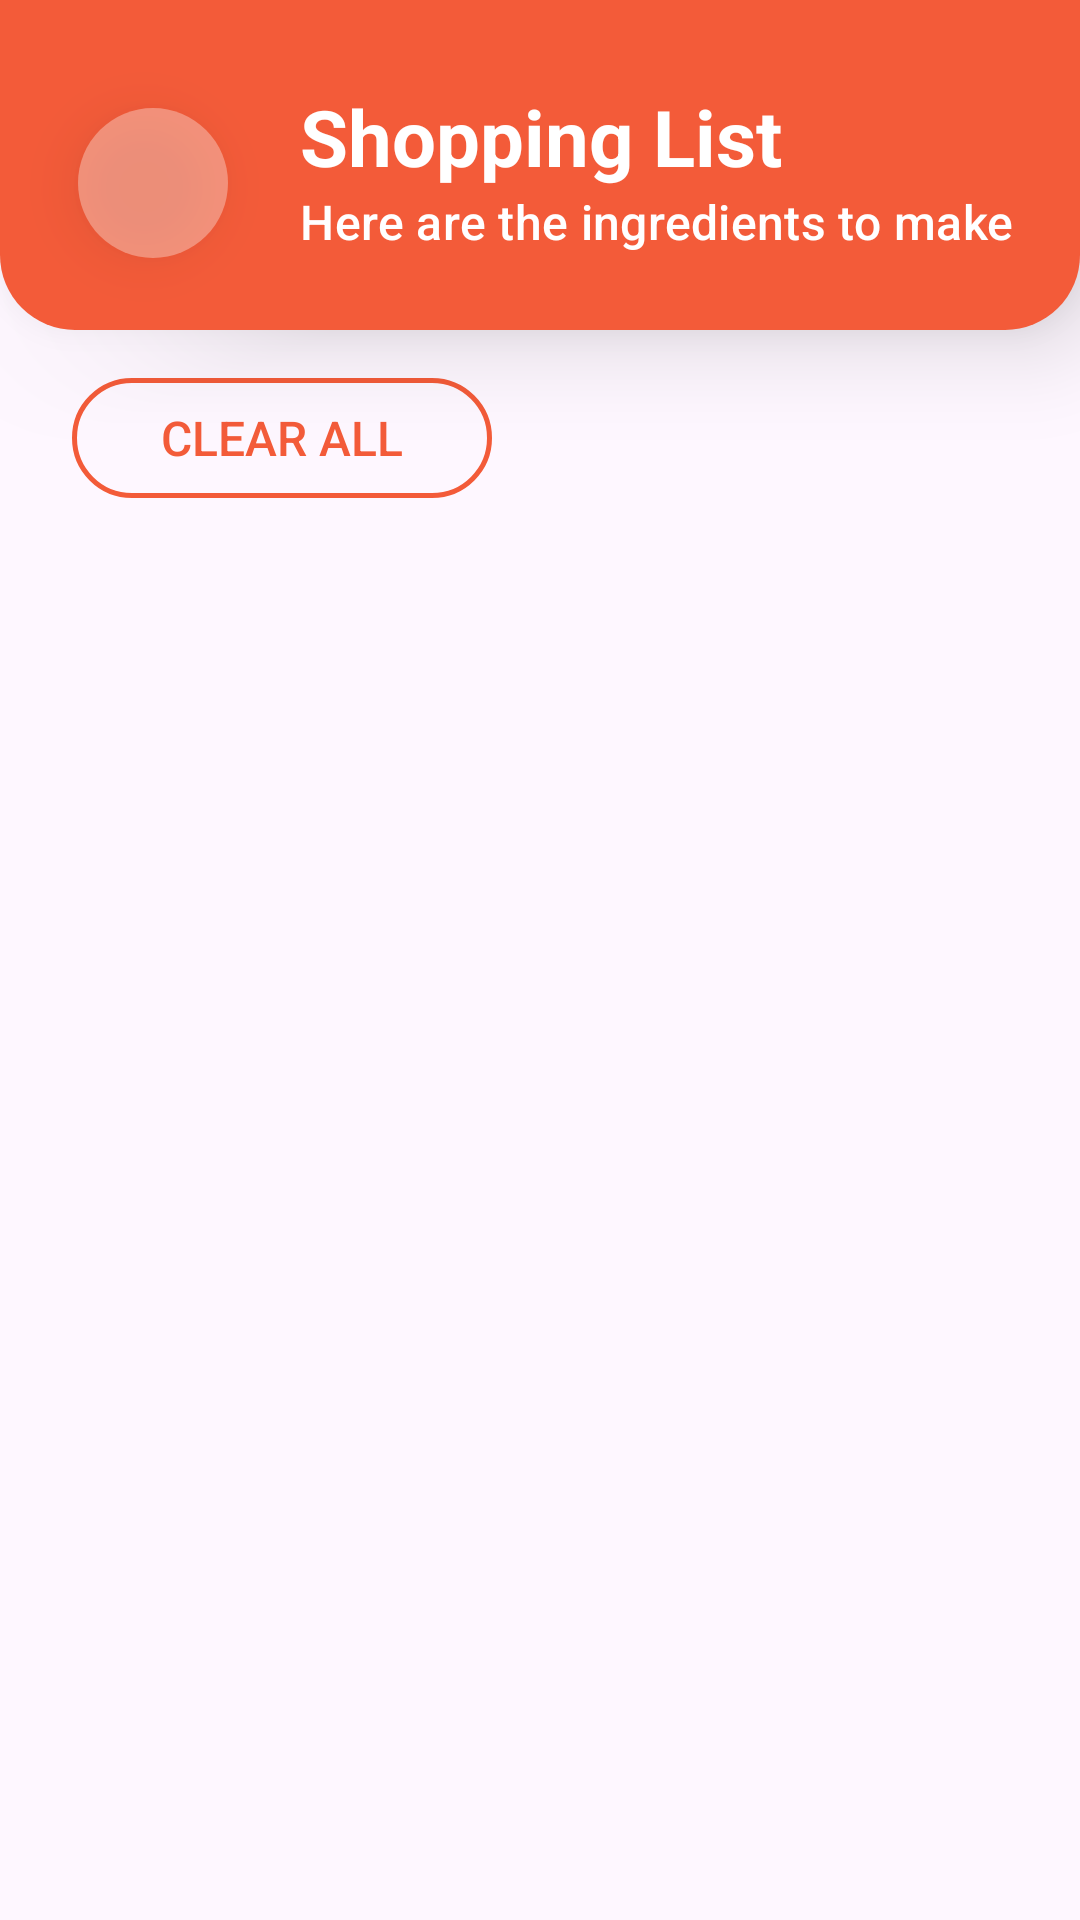

Reconstruct the res/layout file that produces this screen, plus the resources it refers to.
<!-- AndroidManifest.xml: application theme Theme.BiteByte -->
<!-- res/layout/fragment_shopping_list.xml -->
<?xml version="1.0" encoding="utf-8"?>
<androidx.constraintlayout.widget.ConstraintLayout xmlns:android="http://schemas.android.com/apk/res/android"
    xmlns:tools="http://schemas.android.com/tools"
    android:layout_width="match_parent"
    android:layout_height="match_parent"
    xmlns:app="http://schemas.android.com/apk/res-auto"
    tools:context=".ui.shoppingList.ShoppingListFragment">

    <androidx.constraintlayout.widget.ConstraintLayout
        android:id="@+id/container_shopping_list"
        android:layout_width="match_parent"
        android:layout_height="110dp"
        android:elevation="20dp"
        android:transitionName="formContainer"
        android:background="@drawable/rounded_bottom"
        android:paddingTop="16dp"
        app:layout_constraintTop_toTopOf="parent">

        <ImageButton
            android:id="@+id/ib_back_button"
            android:layout_width="50dp"
            android:layout_height="50dp"
            android:background="@drawable/round_button"
            android:contentDescription="@string/nav_app_bar_navigate_up_description"
            android:src="@drawable/baseline_arrow_back"
            android:elevation="10dp"
            android:paddingStart="6dp"
            android:layout_marginStart="26dp"
            android:layout_marginTop="20dp"
            app:layout_constraintTop_toTopOf="parent"
            app:layout_constraintStart_toStartOf="parent" />


        <TextView
            android:id="@+id/tv_shopping_list"
            android:layout_width="wrap_content"
            android:layout_height="wrap_content"
            android:layout_marginStart="24dp"
            android:layout_marginEnd="24dp"
            android:elevation="6dp"
            android:text="@string/shopping_list"
            android:textAppearance="@style/TextAppearance.Material3.HeadlineLarge"
            android:textColor="@color/white"
            android:textSize="26sp"
            android:textStyle="bold"
            android:layout_marginTop="12dp"
            app:layout_constraintTop_toTopOf="parent"
            app:layout_constraintStart_toEndOf="@id/ib_back_button"
            tools:layout_editor_absoluteY="24dp" />

        <TextView
            android:id="@+id/tv_subheader_shopping_list"
            android:layout_width="270dp"
            android:layout_height="wrap_content"
            android:layout_marginBottom="8dp"
            app:layout_constraintTop_toBottomOf="@id/tv_shopping_list"
            android:layout_marginStart="24dp"
            android:textSize="16sp"
            android:maxLines="1"
            android:textColor="@color/white"
            android:layout_marginEnd="24dp"
            app:layout_constraintStart_toEndOf="@id/ib_back_button"
            android:text="@string/ingredients_to_make"
            android:textAppearance="@style/TextAppearance.Material3.LabelLarge" />

    </androidx.constraintlayout.widget.ConstraintLayout>

    <androidx.appcompat.widget.AppCompatButton
        android:id="@+id/btn_clear_all"
        android:layout_width="140dp"
        android:layout_height="40dp"
        android:text="@string/action_clear_all"
        android:layout_marginStart="24dp"
        android:textSize="16sp"
        android:textColor="@color/color_theme_primary"
        android:background="@drawable/button_border_orange"
        android:layout_marginTop="16dp"
        app:layout_constraintStart_toStartOf="parent"
        app:layout_constraintTop_toBottomOf="@id/container_shopping_list"/>

    <androidx.recyclerview.widget.RecyclerView
        android:id="@+id/rv_shopping_list"
        android:layout_width="0dp"
        android:layout_height="0dp"
        android:layout_marginTop="16dp"
        android:contentDescription="@string/shopping_list"
        app:layout_constraintTop_toBottomOf="@id/btn_clear_all"
        app:layout_constraintStart_toStartOf="parent"
        app:layout_constraintEnd_toEndOf="parent"
        app:layout_constraintBottom_toBottomOf="parent"
        app:layoutManager="androidx.recyclerview.widget.LinearLayoutManager"
        android:scrollbarSize="0dp"
        tools:listitem="@layout/vertical_menu_item_layout"
        android:layout_marginBottom="24dp"
        android:overScrollMode="never"/>

    <ImageView
        android:id="@+id/iv_no_shopping_list"
        android:layout_width="320dp"
        android:layout_height="220dp"
        android:src="@drawable/shopping_list_illustration"
        app:layout_constraintTop_toTopOf="parent"
        app:layout_constraintBottom_toBottomOf="parent"
        app:layout_constraintStart_toStartOf="parent"
        app:layout_constraintEnd_toEndOf="parent"
        android:visibility="gone"
        tools:visibility="gone" />

    <TextView
        android:id="@+id/tv_subheader_illustration"
        android:layout_width="match_parent"
        android:layout_height="wrap_content"
        android:layout_marginBottom="8dp"
        app:layout_constraintTop_toBottomOf="@id/iv_no_shopping_list"
        android:layout_marginStart="24dp"
        android:textSize="16sp"
        android:layout_marginTop="16dp"
        android:textAlignment="center"
        android:textColor="@color/black"
        android:layout_marginEnd="24dp"
        android:text="@string/ni_list_added"
        android:visibility="gone"
        tools:visibility="gone"
        android:textAppearance="@style/TextAppearance.Material3.LabelLarge" />

</androidx.constraintlayout.widget.ConstraintLayout>
<!-- res/layout/vertical_menu_item_layout.xml (included above) -->
<?xml version="1.0" encoding="utf-8"?>
<layout xmlns:android="http://schemas.android.com/apk/res/android"
    xmlns:app="http://schemas.android.com/apk/res-auto"
    xmlns:tools="http://schemas.android.com/tools">

    <data>
        <variable
            name="recipe"
            type="com.example.bitebyte.data.model.Recipe" />
    </data>

    <androidx.cardview.widget.CardView
    android:layout_width="match_parent"
    android:layout_height="wrap_content"
    android:id="@+id/favorite_card_view"
    android:layout_gravity="center"
    app:cardElevation="4dp"
    app:cardBackgroundColor="@color/color_theme_secondary"
    android:layout_marginStart="16dp"
    android:layout_marginTop="6dp"
    android:layout_marginEnd="16dp"
    android:layout_marginBottom="6dp"
    app:cardCornerRadius="16dp">

    <androidx.constraintlayout.widget.ConstraintLayout
        android:id="@+id/recipe_container"
        android:layout_width="match_parent"
        android:layout_height="wrap_content"
        android:padding="14dp" >

    <ImageView
        android:id="@+id/iv_recipe"
        android:layout_width="100dp"
        android:layout_height="100dp"
        android:clipToOutline="true"
        android:background="@drawable/card_with_shadow"
        android:elevation="4dp"
        app:layout_constraintStart_toStartOf="parent"
        app:layout_constraintTop_toTopOf="parent"
        app:layout_constraintBottom_toBottomOf="parent"
        tools:src="@tools:sample/backgrounds/scenic"
        android:scaleType="centerCrop"/>

        <TextView
            android:id="@+id/tv_recipe_name"
            android:layout_width="205dp"
            android:layout_height="wrap_content"
            android:textAppearance="@style/TextAppearance.Material3.TitleLarge"
            android:textSize="15sp"
            android:textStyle="bold"
            android:maxLines="1"
            android:layout_marginStart="6dp"
            android:layout_marginTop="12dp"
            android:layout_marginEnd="16dp"
            app:layout_constraintEnd_toEndOf="parent"
            app:layout_constraintStart_toEndOf="@id/iv_recipe"
            app:layout_constraintTop_toTopOf="@id/iv_recipe"
            tools:text="Seafood Stir-fried Noodle with eg friend and beeg"
            android:text="@{recipe.name}"/>

        <TextView
            android:id="@+id/tv_description"
            android:layout_width="205dp"
            android:layout_height="wrap_content"
            android:layout_marginBottom="8dp"
            app:layout_constraintTop_toBottomOf="@id/tv_recipe_name"
            app:layout_constraintStart_toStartOf="@id/tv_recipe_name"
            app:layout_constraintEnd_toEndOf="@id/tv_recipe_name"
            android:textSize="10sp"
            android:maxLines="3"
            android:textColor="@color/color_description_text"
            android:layout_marginTop="8dp"
            tools:text="@string/recipe_description"
            android:textAppearance="@style/TextAppearance.Material3.LabelLarge"
            android:text="@{recipe.description}"/>

        <ImageView
            android:id="@+id/iv_star"
            android:layout_width="20dp"
            android:layout_height="20dp"
            app:layout_constraintStart_toStartOf="@id/tv_description"
            app:layout_constraintTop_toBottomOf="@id/tv_description"
            android:layout_marginTop="8dp"
            android:src="@drawable/icon_burn"/>

        <TextView
            android:id="@+id/tv_calorie"
            android:layout_width="wrap_content"
            android:layout_height="20dp"
            tools:text="200 calorie"
            android:textStyle="bold"
            android:layout_marginStart="4dp"
            android:textSize="12sp"
            android:gravity="center"
            android:textColor="@color/color_theme_primary"
            app:layout_constraintStart_toEndOf="@id/iv_star"
            app:layout_constraintTop_toTopOf="@id/iv_star"
            app:layout_constraintBottom_toBottomOf="@id/iv_star"
            android:text="@{recipe.calories + ` Calories`}"/>


    </androidx.constraintlayout.widget.ConstraintLayout>
</androidx.cardview.widget.CardView>
</layout>
<!-- resources referenced by this layout -->
<resources>
  <color name="black">#000000</color>
  <color name="color_description_text">#9E9E9E</color>
  <color name="color_theme_primary">#FFF35B39</color>
  <color name="color_theme_secondary">#FFFFF9F6</color>
  <color name="white">#FFFFFF</color>
  <!-- drawable button_border_orange (drawable) -->
  <?xml version="1.0" encoding="utf-8"?>
  <shape xmlns:android="http://schemas.android.com/apk/res/android"
  android:shape="rectangle">
  
      <corners
          android:topRightRadius="45dp"
          android:topLeftRadius="45dp"
          android:bottomLeftRadius="45dp"
          android:bottomRightRadius="45dp"
          />
  <stroke android:width="5px" android:color="@color/color_theme_primary" />
  </shape>
  <!-- drawable card_with_shadow (drawable) -->
  <?xml version="1.0" encoding="utf-8"?>
  <layer-list xmlns:android="http://schemas.android.com/apk/res/android">
      <item >
          <shape
              android:shape="rectangle">
              <solid android:color="@color/shadow" />
              <corners android:radius="16dp" />
          </shape>
      </item>
      <item android:right="1dp" android:left="1dp" android:top="2dp" android:bottom="2dp" >
          <shape
              android:shape="rectangle">
              <solid android:color="@color/color_theme_secondary"/>
              <corners android:radius="16dp"/>
          </shape>
      </item>
  </layer-list>
  <!-- drawable icon_burn (drawable) -->
  <vector android:height="24dp" android:tint="#F35B39"
      android:viewportHeight="24" android:viewportWidth="24"
      android:width="24dp" xmlns:android="http://schemas.android.com/apk/res/android">
      <path android:fillColor="@android:color/white" android:pathData="M12,12.9l-2.13,2.09C9.31,15.55 9,16.28 9,17.06C9,18.68 10.35,20 12,20s3,-1.32 3,-2.94c0,-0.78 -0.31,-1.52 -0.87,-2.07L12,12.9z"/>
      <path android:fillColor="@android:color/white" android:pathData="M16,6l-0.44,0.55C14.38,8.02 12,7.19 12,5.3V2c0,0 -8,4 -8,11c0,2.92 1.56,5.47 3.89,6.86C7.33,19.07 7,18.1 7,17.06c0,-1.32 0.52,-2.56 1.47,-3.5L12,10.1l3.53,3.47c0.95,0.93 1.47,2.17 1.47,3.5c0,1.02 -0.31,1.96 -0.85,2.75c1.89,-1.15 3.29,-3.06 3.71,-5.3C20.52,10.97 18.79,7.62 16,6z"/>
  </vector>
  <!-- drawable round_button (drawable) -->
  <?xml version="1.0" encoding="utf-8"?>
  <shape xmlns:android="http://schemas.android.com/apk/res/android">
  <solid android:color="@color/color_theme_secondary_light"/>
  <corners
      android:topRightRadius="45dp"
      android:topLeftRadius="45dp"
      android:bottomLeftRadius="45dp"
      android:bottomRightRadius="45dp"
      />
  </shape>
  <!-- drawable rounded_bottom (drawable) -->
  <?xml version="1.0" encoding="utf-8"?>
  <shape xmlns:android="http://schemas.android.com/apk/res/android">
      <solid android:color="@color/color_theme_primary"/>
      <corners android:bottomLeftRadius="25dp" android:bottomRightRadius="25dp"/>
  </shape>
  <string name="action_clear_all">Clear All</string>
  <string name="ingredients_to_make">Here are the ingredients to make your meal</string>
  <string name="ni_list_added">No list added yet</string>
  <string name="recipe_description">Greatest recipe with salty and sweet taste in your mouth! Dont forget to make this recipe because you will like it trust me! You have to boil all the ingredients and follow the step slowly!</string>
  <string name="shopping_list">Shopping List</string>
  <style name="Theme.BiteByte" parent="Base.Theme.BiteByte" />
  <color name="shadow">#EDE6F2</color>
  <color name="color_theme_secondary_light">#59FFF9F6</color>
  <style name="Base.Theme.BiteByte" parent="Theme.Material3.Light.NoActionBar">
  
          <item name="colorPrimary">@color/color_theme_primary</item>
          <item name="colorPrimaryVariant">@color/color_theme_primary</item>
          <item name="colorOnPrimary">@color/white</item>
  
          <item name="colorSecondary">@color/color_theme_primary</item>
          <item name="colorSecondaryVariant">@color/color_theme_primary</item>
          <item name="colorOnSecondary">@color/black</item>
  
      </style>
</resources>
